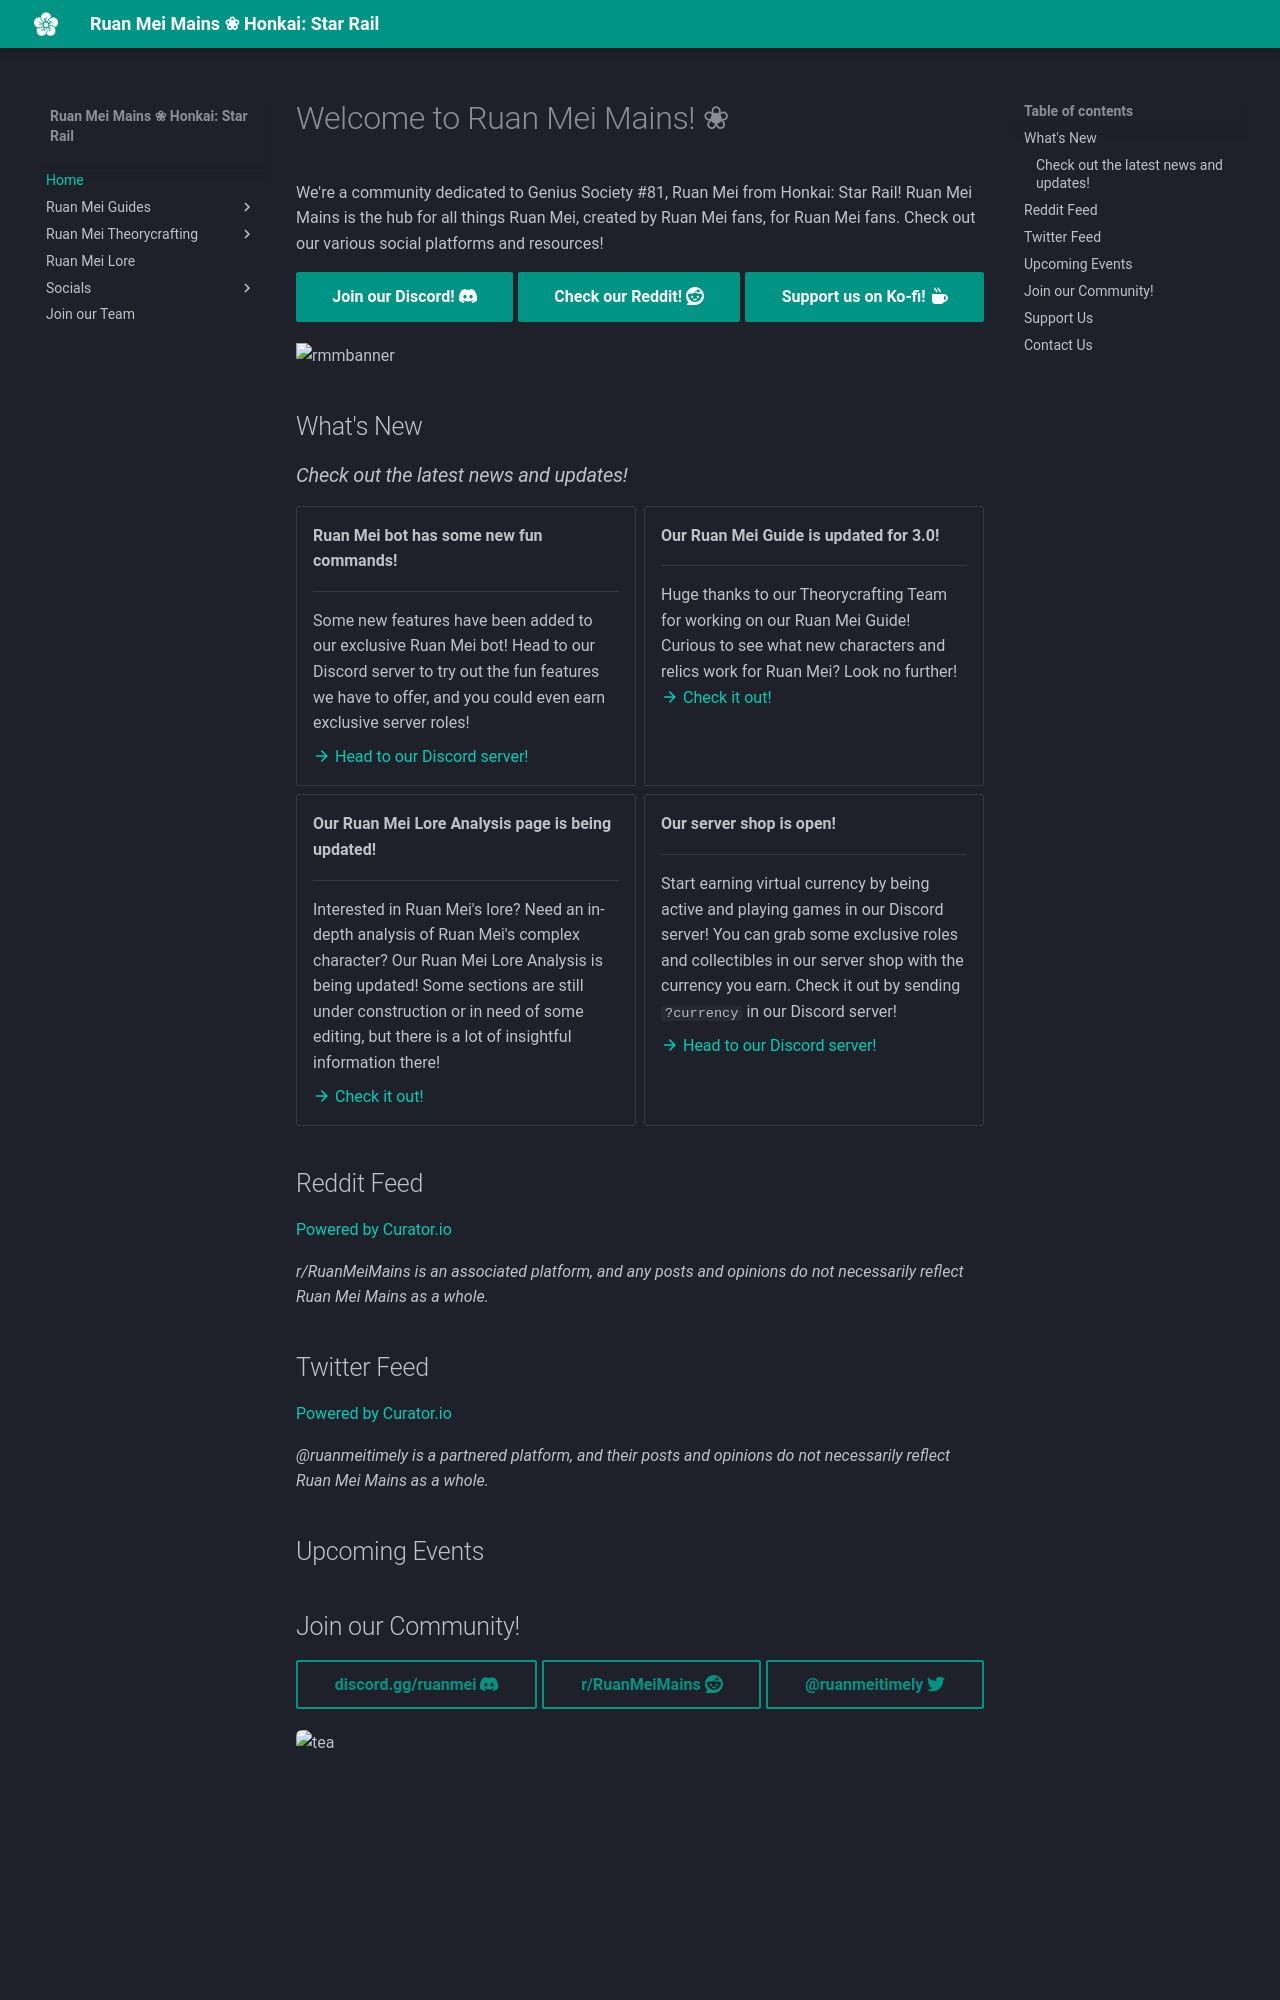

repository: RuanMeiMains/RuanMeiMains.github.io · page: index.html · generator: mkdocs

---
description: Welcome to Ruan Mei Mains, the hub for all things Ruan Mei!
---

# Welcome to Ruan Mei Mains! ❀
We're a community dedicated to Genius Society #81, Ruan Mei from Honkai: Star Rail! Ruan Mei Mains is the hub for all things Ruan Mei, created by Ruan Mei fans, for Ruan Mei fans. Check out our various social platforms and resources!

<div class="buttons" markdown="span">
[Join our Discord! :fontawesome-brands-discord:{ .discord }](https://discord.gg/ruanmei){ .md-button .md-button--primary target="_blank" } [Check our Reddit! :fontawesome-brands-reddit:{ .reddit }](https://reddit.com/r/RuanMeiMains){ .md-button .md-button--primary target="_blank" } [Support us on Ko-fi! :fontawesome-solid-mug-hot: ](https://ko-fi.com/ruanmeimains){ .md-button .md-button--primary target="_blank" }
</div>

![rmmbanner](https://i.postimg.cc/L5QNpt7N/image.png)

## What's New
### _Check out the latest news and updates!_

<div class="grid cards" markdown>

-   **Ruan Mei bot has some new fun commands!**

    ---

    Some new features have been added to our exclusive Ruan Mei bot! Head to our Discord server to try out the fun features we have to offer, and you could even earn exclusive server roles!

    <a href="https://discord.gg/ruanmei" target="_blank">:material-arrow-right: Head to our Discord server!</a>


-   **Our Ruan Mei Guide is updated for 3.0!**

    ---

    Huge thanks to our Theorycrafting Team for working on our Ruan Mei Guide! Curious to see what new characters and relics work for Ruan Mei? Look no further!
    [:material-arrow-right: Check it out!](ruanmei-guides/full.md "Ruan Mei Full Guide")


-   **Our Ruan Mei Lore Analysis page is being updated!**

    ---

    Interested in Ruan Mei's lore? Need an in-depth analysis of Ruan Mei's complex character? Our Ruan Mei Lore Analysis is being updated! Some sections are still under construction or in need of some editing, but there is a lot of insightful information there!

    [:material-arrow-right: Check it out!](lore.md "Ruan Mei Lore Analysis")

-   **Our server shop is open!**

    ---

    Start earning virtual currency by being active and playing games in our Discord server! You can grab some exclusive roles and collectibles in our server shop with the currency you earn. Check it out by sending `?currency` in our Discord server!

    <a href="https://discord.gg/ruanmei" target="_blank">:material-arrow-right: Head to our Discord server!</a>


</div>

## Reddit Feed

<div id="curator-feed-default-feed-layout"><a href="https://curator.io" target="_blank" class="crt-logo crt-tag">Powered by Curator.io</a></div>

<script type="text/javascript">
/* curator-feed-default-feed-layout */
(function(){
var i,e,d=document,s="script";i=d.createElement("script");i.async=1;i.charset="UTF-8";
i.src="https://cdn.curator.io/published/2ec1d450-07ff-4138-b192-b5889cc003de.js";
e=d.getElementsByTagName(s)[0];e.parentNode.insertBefore(i, e);
})();
</script>
*r/RuanMeiMains is an associated platform, and any posts and opinions do not necessarily reflect Ruan Mei Mains as a whole.*

## Twitter Feed

<div id="curator-feed-twitter-layout"><a href="https://curator.io" target="_blank" class="crt-logo crt-tag">Powered by Curator.io</a></div>

<script type="text/javascript">
/* curator-feed-twitter-layout */
(function(){
var i,e,d=document,s="script";i=d.createElement("script");i.async=1;i.charset="UTF-8";
i.src="https://cdn.curator.io/published/fb4f6994-c745-470d-92c9-88ddf3861b74.js";
e=d.getElementsByTagName(s)[0];e.parentNode.insertBefore(i, e);
})();
</script>
*@ruanmeitimely is a partnered platform, and their posts and opinions do not necessarily reflect Ruan Mei Mains as a whole.*

## Upcoming Events

<script src="https://static.elfsight.com/platform/platform.js" data-use-service-core defer></script>
<div class="elfsight-app-07edb69a-aeb5-4657-861c-d93c719150a3" data-elfsight-app-lazy></div>
